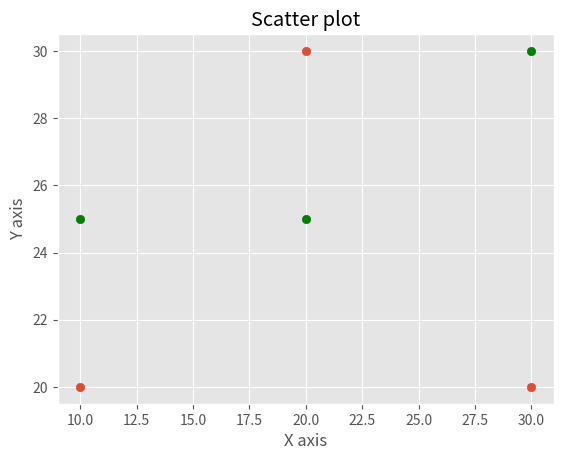

The matplotlib source for this figure:
# **************** "iNNovationMerge DailyCodeHub" ****************
# Visit https://www.innovationmerge.com/
# Theme : Week with Plotting Different Type of Graphs

# Python program to plot Scatter Graph using matplotlib
 
# **************** Prerequisites *****************
#        pip install matplotlib  
# ************************************************

from matplotlib import pyplot as plt    
from matplotlib import style    
style.use('ggplot')    
x = [10, 20, 30]    
y = [20, 30, 20]    
x2 = [10, 20, 30]    
y2 = [25, 25, 30]  
plt.scatter(x, y)    
plt.scatter(x2, y2, color='g')       
plt.title('Scatter plot')    
plt.ylabel('Y axis')    
plt.xlabel('X axis')    
plt.show()     






